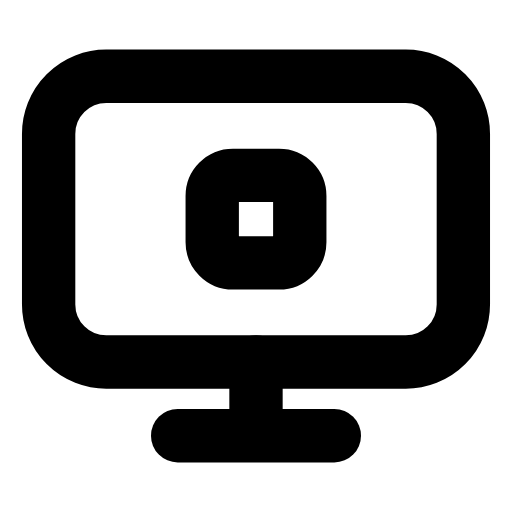
t = 0.00 s
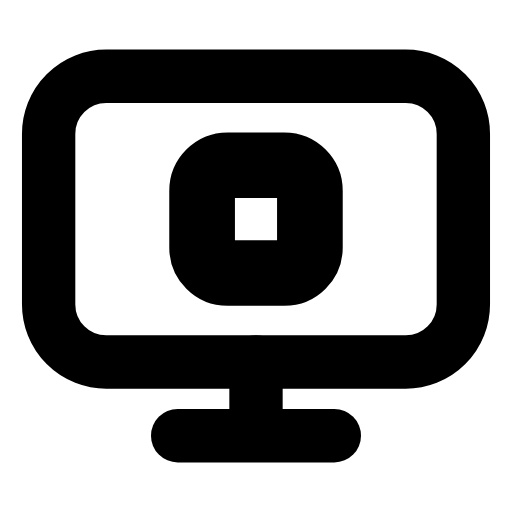
t = 0.26 s
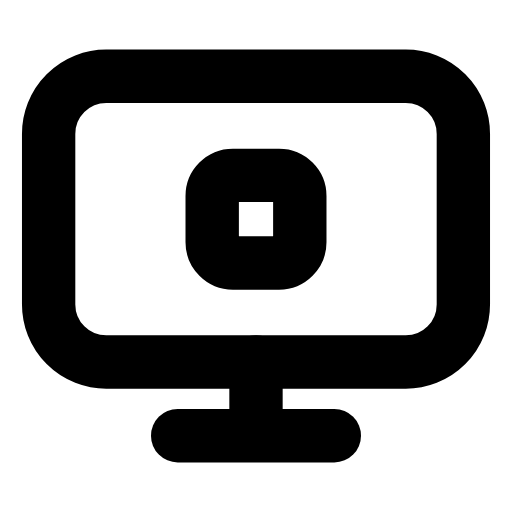
t = 0.53 s
t = 0.78 s: frame unchanged from t = 0.00 s, image omitted
t = 1.06 s: frame unchanged from t = 0.00 s, image omitted
t = 1.33 s: frame unchanged from t = 0.00 s, image omitted

The animated SVG that drew these frames (rendered in a browser with its animation timeline set to each time). Animation: 1 SMIL element (animateTransform=1); one cycle of 1.60 s, repeats indefinitely.

<svg xmlns="http://www.w3.org/2000/svg" width="24" height="24" viewBox="0 0 24 24" fill="none"><g transform="translate(-0.96 -0.96) scale(1.08)"><rect stroke="currentColor" stroke-width="2.315" stroke-linecap="round" stroke-linejoin="round" fill="none" x="3" y="4.2" width="18" height="12.4" rx="2.5"></rect><path stroke="currentColor" stroke-width="2.315" stroke-linecap="round" stroke-linejoin="round" fill="none" d="M12 16.6L12 19.2"></path><line stroke="currentColor" stroke-width="2.315" stroke-linecap="round" stroke-linejoin="round" fill="none" x1="8.6" x2="15.4" y1="19.8" y2="19.8"></line><g transform="translate(12 10.4)"><g><animateTransform attributeName="transform" type="scale" values="1;1;1.28;1;1;1;1;1.28;1;1;1" keyTimes="0;0.135;0.2475;0.36;0.45;0.6;0.66;0.735;0.81;0.9;1" dur="1.6s" repeatCount="indefinite" calcMode="spline" keySplines="0.16 1 0.3 1;0.16 1 0.3 1;0.16 1 0.3 1;0.16 1 0.3 1;0.16 1 0.3 1;0.16 1 0.3 1;0.16 1 0.3 1;0.16 1 0.3 1;0.16 1 0.3 1;0.16 1 0.3 1"/><g transform="translate(-12 -10.4)"><g><rect stroke="currentColor" stroke-width="2.315" stroke-linecap="round" stroke-linejoin="round" fill="none" x="10.1" y="8.5" width="3.8" height="3.8" rx="0.9"></rect></g></g></g></g></g></svg>
